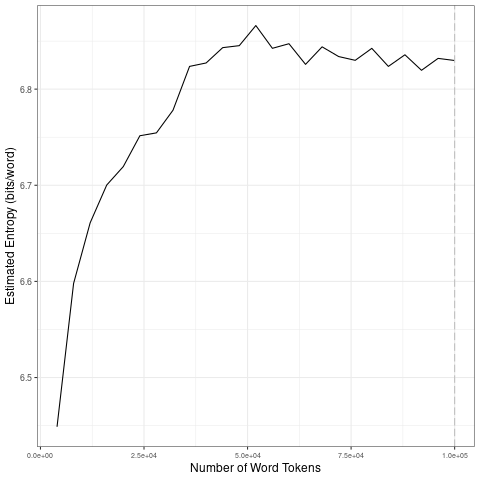

The data file committed next to this chart (first rows):
file, entropy.Corpus.Size, entropy.Entropy, sd.Corpus.Size, sd.SD
data/streams-clean/by_lang/en_tokens_1-g…, 4000, 6.449, 20000, 0.1092
data/streams-clean/by_lang/en_tokens_1-g…, 8000, 6.598, 40000, 0.03659
data/streams-clean/by_lang/en_tokens_1-g…, 12000, 6.661, 60000, 0.009851
data/streams-clean/by_lang/en_tokens_1-g…, 16000, 6.7, 80000, 0.007868
data/streams-clean/by_lang/en_tokens_1-g…, 20000, 6.719, 1e+05, 0.006485
data/streams-clean/by_lang/en_tokens_1-g…, 24000, 6.752, 20000, 0.1092
data/streams-clean/by_lang/en_tokens_1-g…, 28000, 6.755, 40000, 0.03659
data/streams-clean/by_lang/en_tokens_1-g…, 32000, 6.778, 60000, 0.009851
data/streams-clean/by_lang/en_tokens_1-g…, 36000, 6.824, 80000, 0.007868
data/streams-clean/by_lang/en_tokens_1-g…, 40000, 6.827, 1e+05, 0.006485
data/streams-clean/by_lang/en_tokens_1-g…, 44000, 6.843, 20000, 0.1092
data/streams-clean/by_lang/en_tokens_1-g…, 48000, 6.845, 40000, 0.03659
data/streams-clean/by_lang/en_tokens_1-g…, 52000, 6.866, 60000, 0.009851
data/streams-clean/by_lang/en_tokens_1-g…, 56000, 6.843, 80000, 0.007868
data/streams-clean/by_lang/en_tokens_1-g…, 60000, 6.847, 1e+05, 0.006485
data/streams-clean/by_lang/en_tokens_1-g…, 64000, 6.826, 20000, 0.1092
data/streams-clean/by_lang/en_tokens_1-g…, 68000, 6.844, 40000, 0.03659
data/streams-clean/by_lang/en_tokens_1-g…, 72000, 6.834, 60000, 0.009851
data/streams-clean/by_lang/en_tokens_1-g…, 76000, 6.83, 80000, 0.007868
data/streams-clean/by_lang/en_tokens_1-g…, 80000, 6.842, 1e+05, 0.006485
data/streams-clean/by_lang/en_tokens_1-g…, 84000, 6.824, 20000, 0.1092
data/streams-clean/by_lang/en_tokens_1-g…, 88000, 6.836, 40000, 0.03659
data/streams-clean/by_lang/en_tokens_1-g…, 92000, 6.82, 60000, 0.009851
data/streams-clean/by_lang/en_tokens_1-g…, 96000, 6.832, 80000, 0.007868
data/streams-clean/by_lang/en_tokens_1-g…, 1e+05, 6.83, 1e+05, 0.006485
